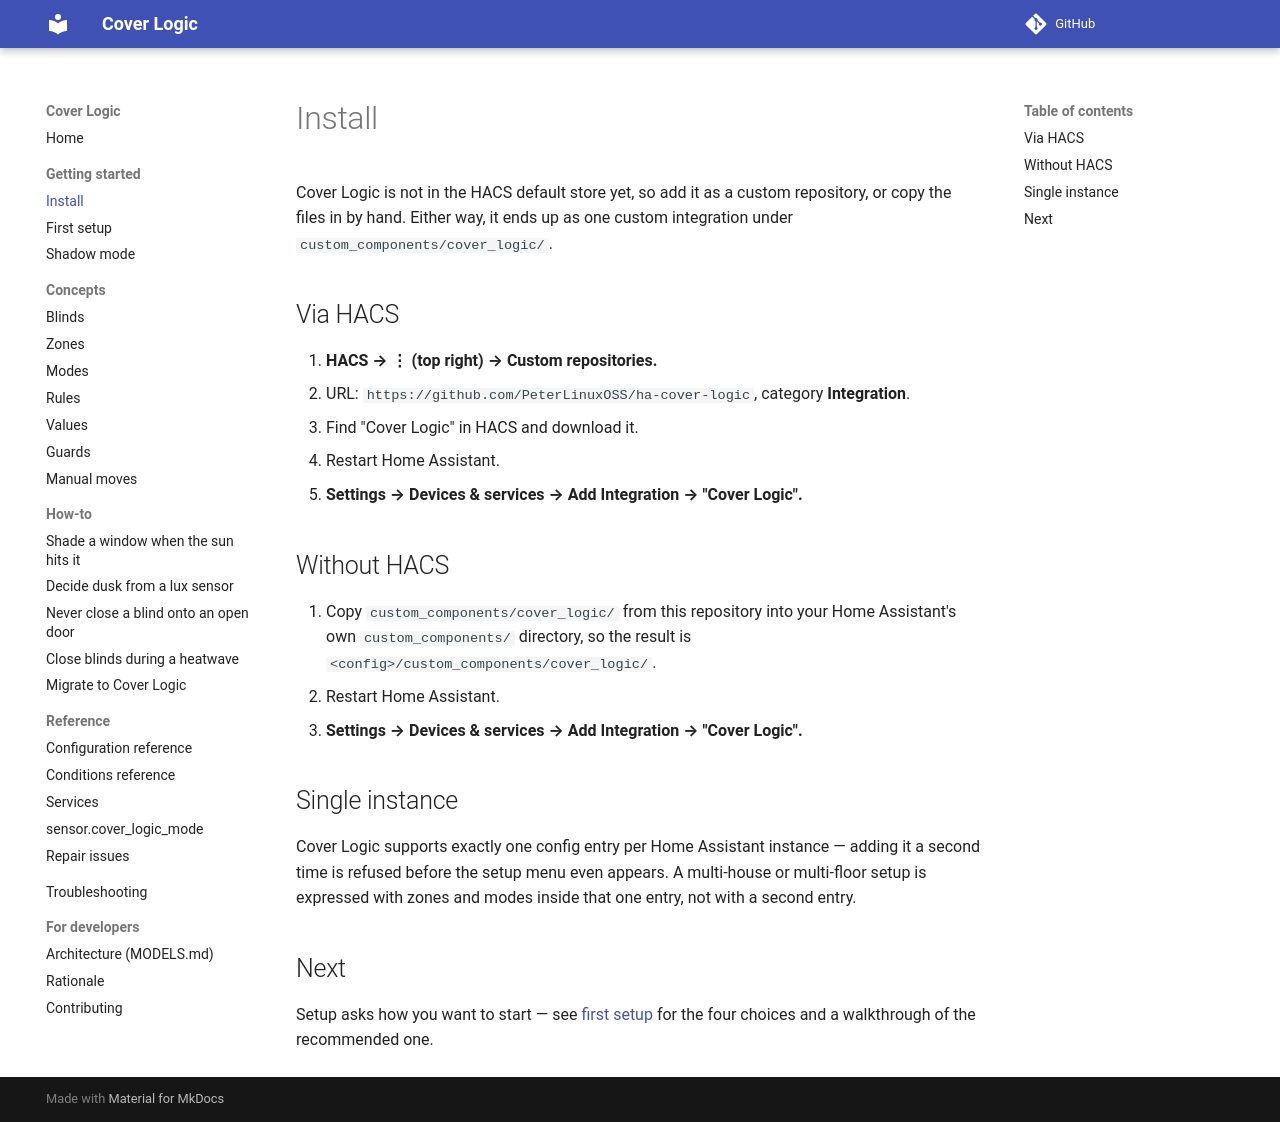

repository: PeterLinuxOSS/ha-cover-logic · page: getting-started/install/index.html · generator: mkdocs

# Install

Cover Logic is not in the HACS default store yet, so add it as a custom
repository, or copy the files in by hand. Either way, it ends up as one
custom integration under `custom_components/cover_logic/`.

## Via HACS

1. **HACS → ⋮ (top right) → Custom repositories.**
2. URL: `https://github.com/PeterLinuxOSS/ha-cover-logic`, category
   **Integration**.
3. Find "Cover Logic" in HACS and download it.
4. Restart Home Assistant.
5. **Settings → Devices & services → Add Integration → "Cover Logic".**

## Without HACS

1. Copy `custom_components/cover_logic/` from this repository into your Home
   Assistant's own `custom_components/` directory, so the result is
   `<config>/custom_components/cover_logic/`.
2. Restart Home Assistant.
3. **Settings → Devices & services → Add Integration → "Cover Logic".**

## Single instance

Cover Logic supports exactly one config entry per Home Assistant instance —
adding it a second time is refused before the setup menu even appears. A
multi-house or multi-floor setup is expressed with zones and modes inside
that one entry, not with a second entry.

## Next

Setup asks how you want to start — see
[first setup](first-setup.md) for the four choices and a walkthrough of the
recommended one.
